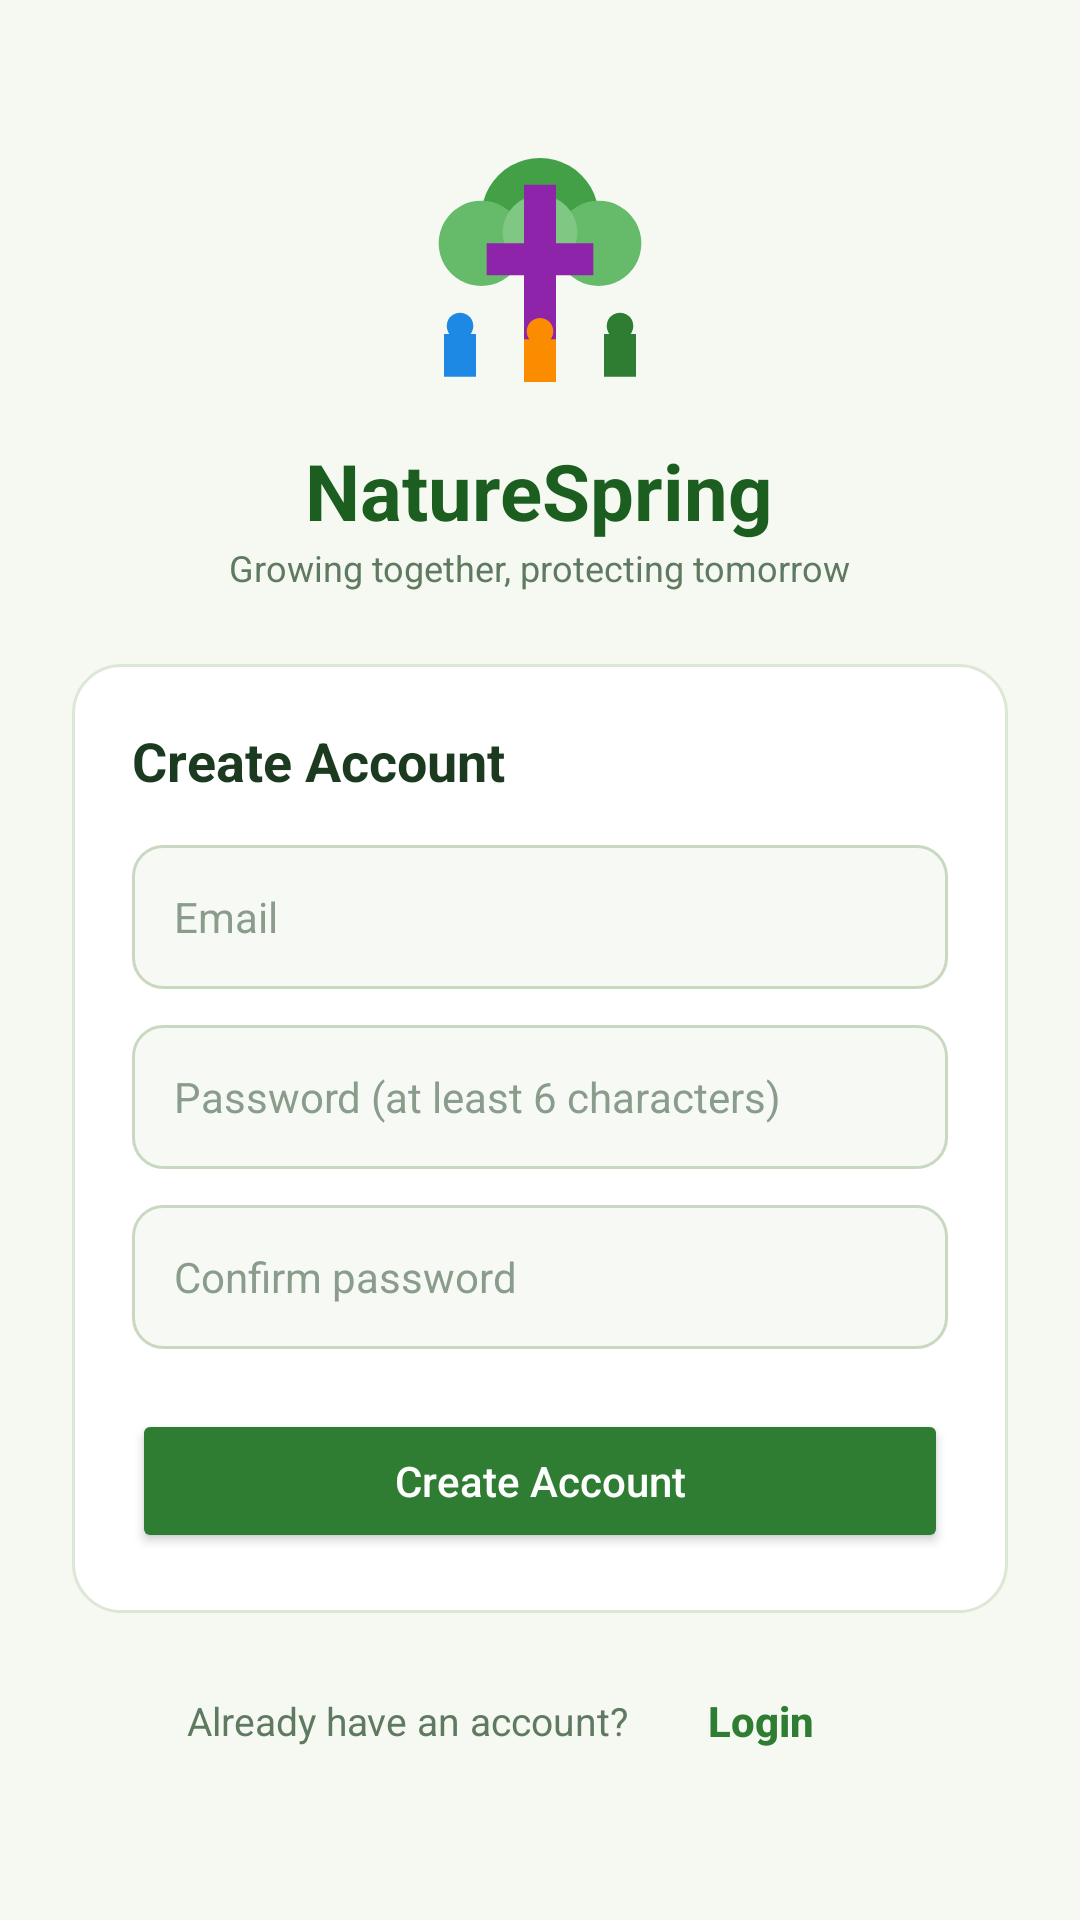

Produce the Android XML layout that renders to this screen, including the resource entries it uses.
<!-- AndroidManifest.xml: application theme Theme.NatureSpring -->
<!-- res/layout/activity_register.xml -->
<?xml version="1.0" encoding="utf-8"?>
<ScrollView xmlns:android="http://schemas.android.com/apk/res/android"
    android:id="@+id/root"
    android:layout_width="match_parent"
    android:layout_height="match_parent"
    android:background="#F5F9F1"
    android:clipToPadding="false"
    android:fillViewport="true">

    <LinearLayout
        android:layout_width="match_parent"
        android:layout_height="wrap_content"
        android:gravity="center"
        android:orientation="vertical"
        android:padding="24dp">

        <ImageView
            android:id="@+id/imgLogo"
            android:layout_width="96dp"
            android:layout_height="96dp"
            android:contentDescription="NatureSpring logo"
            android:scaleType="fitCenter"
            android:src="@drawable/tree_logo" />

        <TextView
            android:layout_width="wrap_content"
            android:layout_height="wrap_content"
            android:layout_marginTop="8dp"
            android:text="NatureSpring"
            android:textColor="#1B5E20"
            android:textSize="26sp"
            android:textStyle="bold" />

        <TextView
            android:layout_width="wrap_content"
            android:layout_height="wrap_content"
            android:text="Growing together, protecting tomorrow"
            android:textColor="#5F7A61"
            android:textSize="12sp" />

        <LinearLayout
            android:layout_width="match_parent"
            android:layout_height="wrap_content"
            android:layout_marginTop="24dp"
            android:background="@drawable/auth_card"
            android:orientation="vertical"
            android:padding="20dp">

            <TextView
                android:layout_width="wrap_content"
                android:layout_height="wrap_content"
                android:text="Create Account"
                android:textColor="#1B3A1F"
                android:textSize="18sp"
                android:textStyle="bold" />

            <EditText
                android:id="@+id/etRegEmail"
                android:layout_width="match_parent"
                android:layout_height="wrap_content"
                android:layout_marginTop="16dp"
                android:autofillHints="emailAddress"
                android:background="@drawable/input_bg"
                android:hint="Email"
                android:inputType="textEmailAddress"
                android:minHeight="48dp"
                android:textColor="#1B3A1F"
                android:textColorHint="#8A9C8B"
                android:textSize="14sp" />

            <EditText
                android:id="@+id/etRegPassword"
                android:layout_width="match_parent"
                android:layout_height="wrap_content"
                android:layout_marginTop="12dp"
                android:autofillHints="newPassword"
                android:background="@drawable/input_bg"
                android:hint="Password (at least 6 characters)"
                android:inputType="textPassword"
                android:minHeight="48dp"
                android:textColor="#1B3A1F"
                android:textColorHint="#8A9C8B"
                android:textSize="14sp" />

            <EditText
                android:id="@+id/etRegConfirm"
                android:layout_width="match_parent"
                android:layout_height="wrap_content"
                android:layout_marginTop="12dp"
                android:autofillHints="newPassword"
                android:background="@drawable/input_bg"
                android:hint="Confirm password"
                android:inputType="textPassword"
                android:minHeight="48dp"
                android:textColor="#1B3A1F"
                android:textColorHint="#8A9C8B"
                android:textSize="14sp" />

            <Button
                android:id="@+id/btnCreateAccount"
                android:layout_width="match_parent"
                android:layout_height="wrap_content"
                android:layout_marginTop="20dp"
                android:backgroundTint="#2E7D32"
                android:text="Create Account"
                android:textAllCaps="false"
                android:textColor="#FFFFFF" />

            <TextView
                android:id="@+id/tvRegError"
                android:layout_width="match_parent"
                android:layout_height="wrap_content"
                android:layout_marginTop="10dp"
                android:gravity="center"
                android:textColor="#C62828"
                android:textSize="13sp"
                android:visibility="gone" />
        </LinearLayout>

        <LinearLayout
            android:layout_width="wrap_content"
            android:layout_height="wrap_content"
            android:layout_marginTop="12dp"
            android:gravity="center_vertical"
            android:orientation="horizontal">

            <TextView
                android:layout_width="wrap_content"
                android:layout_height="wrap_content"
                android:text="Already have an account?"
                android:textColor="#5F7A61"
                android:textSize="13sp" />

            <Button
                android:id="@+id/btnBackToLogin"
                style="?android:attr/borderlessButtonStyle"
                android:layout_width="wrap_content"
                android:layout_height="wrap_content"
                android:text="Login"
                android:textAllCaps="false"
                android:textColor="#2E7D32"
                android:textStyle="bold" />
        </LinearLayout>
    </LinearLayout>
</ScrollView>
<!-- resources referenced by this layout -->
<resources>
  <!-- drawable auth_card (drawable) -->
  <?xml version="1.0" encoding="utf-8"?>
  <shape xmlns:android="http://schemas.android.com/apk/res/android"
      android:shape="rectangle">
      <solid android:color="#FFFFFF" />
      <corners android:radius="16dp" />
      <stroke
          android:width="1dp"
          android:color="#DDE7D6" />
  </shape>
  <!-- drawable input_bg (drawable) -->
  <?xml version="1.0" encoding="utf-8"?>
  <shape xmlns:android="http://schemas.android.com/apk/res/android"
      android:shape="rectangle">
      <solid android:color="#F7FAF4" />
      <corners android:radius="10dp" />
      <stroke
          android:width="1dp"
          android:color="#C9D8C0" />
      <padding
          android:bottom="12dp"
          android:left="14dp"
          android:right="14dp"
          android:top="12dp" />
  </shape>
  <!-- drawable tree_logo (drawable) -->
  <?xml version="1.0" encoding="utf-8"?>
  <vector xmlns:android="http://schemas.android.com/apk/res/android"
      android:width="108dp"
      android:height="108dp"
      android:viewportWidth="108"
      android:viewportHeight="108">
  
      
      <path
          android:fillColor="#43A047"
          android:pathData="M54,12 a22,22 0 1,0 0.01,0 Z" />
      <path
          android:fillColor="#66BB6A"
          android:pathData="M32,28 a16,16 0 1,0 0.01,0 Z" />
      <path
          android:fillColor="#66BB6A"
          android:pathData="M76,28 a16,16 0 1,0 0.01,0 Z" />
      <path
          android:fillColor="#81C784"
          android:pathData="M54,26 a14,14 0 1,0 0.01,0 Z" />
  
      
      <path
          android:fillColor="#8E24AA"
          android:pathData="M48,22 h12 v22 h14 v12 h-14 v28 h-12 v-28 h-14 v-12 h14 z" />
  
      
      <path
          android:fillColor="#1E88E5"
          android:pathData="M24,70 a5,5 0 1,0 0.01,0 Z" />
      <path
          android:fillColor="#1E88E5"
          android:pathData="M18,78 L30,78 L30,94 L18,94 Z" />
  
      <path
          android:fillColor="#FB8C00"
          android:pathData="M54,72 a5,5 0 1,0 0.01,0 Z" />
      <path
          android:fillColor="#FB8C00"
          android:pathData="M48,80 L60,80 L60,96 L48,96 Z" />
  
      <path
          android:fillColor="#2E7D32"
          android:pathData="M84,70 a5,5 0 1,0 0.01,0 Z" />
      <path
          android:fillColor="#2E7D32"
          android:pathData="M78,78 L90,78 L90,94 L78,94 Z" />
  </vector>
  <style name="Theme.NatureSpring" parent="Theme.Material3.Light.NoActionBar">
          <item name="colorPrimary">@color/nature_green</item>
          <item name="android:windowBackground">@color/nature_bg</item>
          <item name="android:windowLightStatusBar">true</item>
      </style>
  <color name="nature_green">#2E7D32</color>
  <color name="nature_bg">#F5F9F1</color>
</resources>
